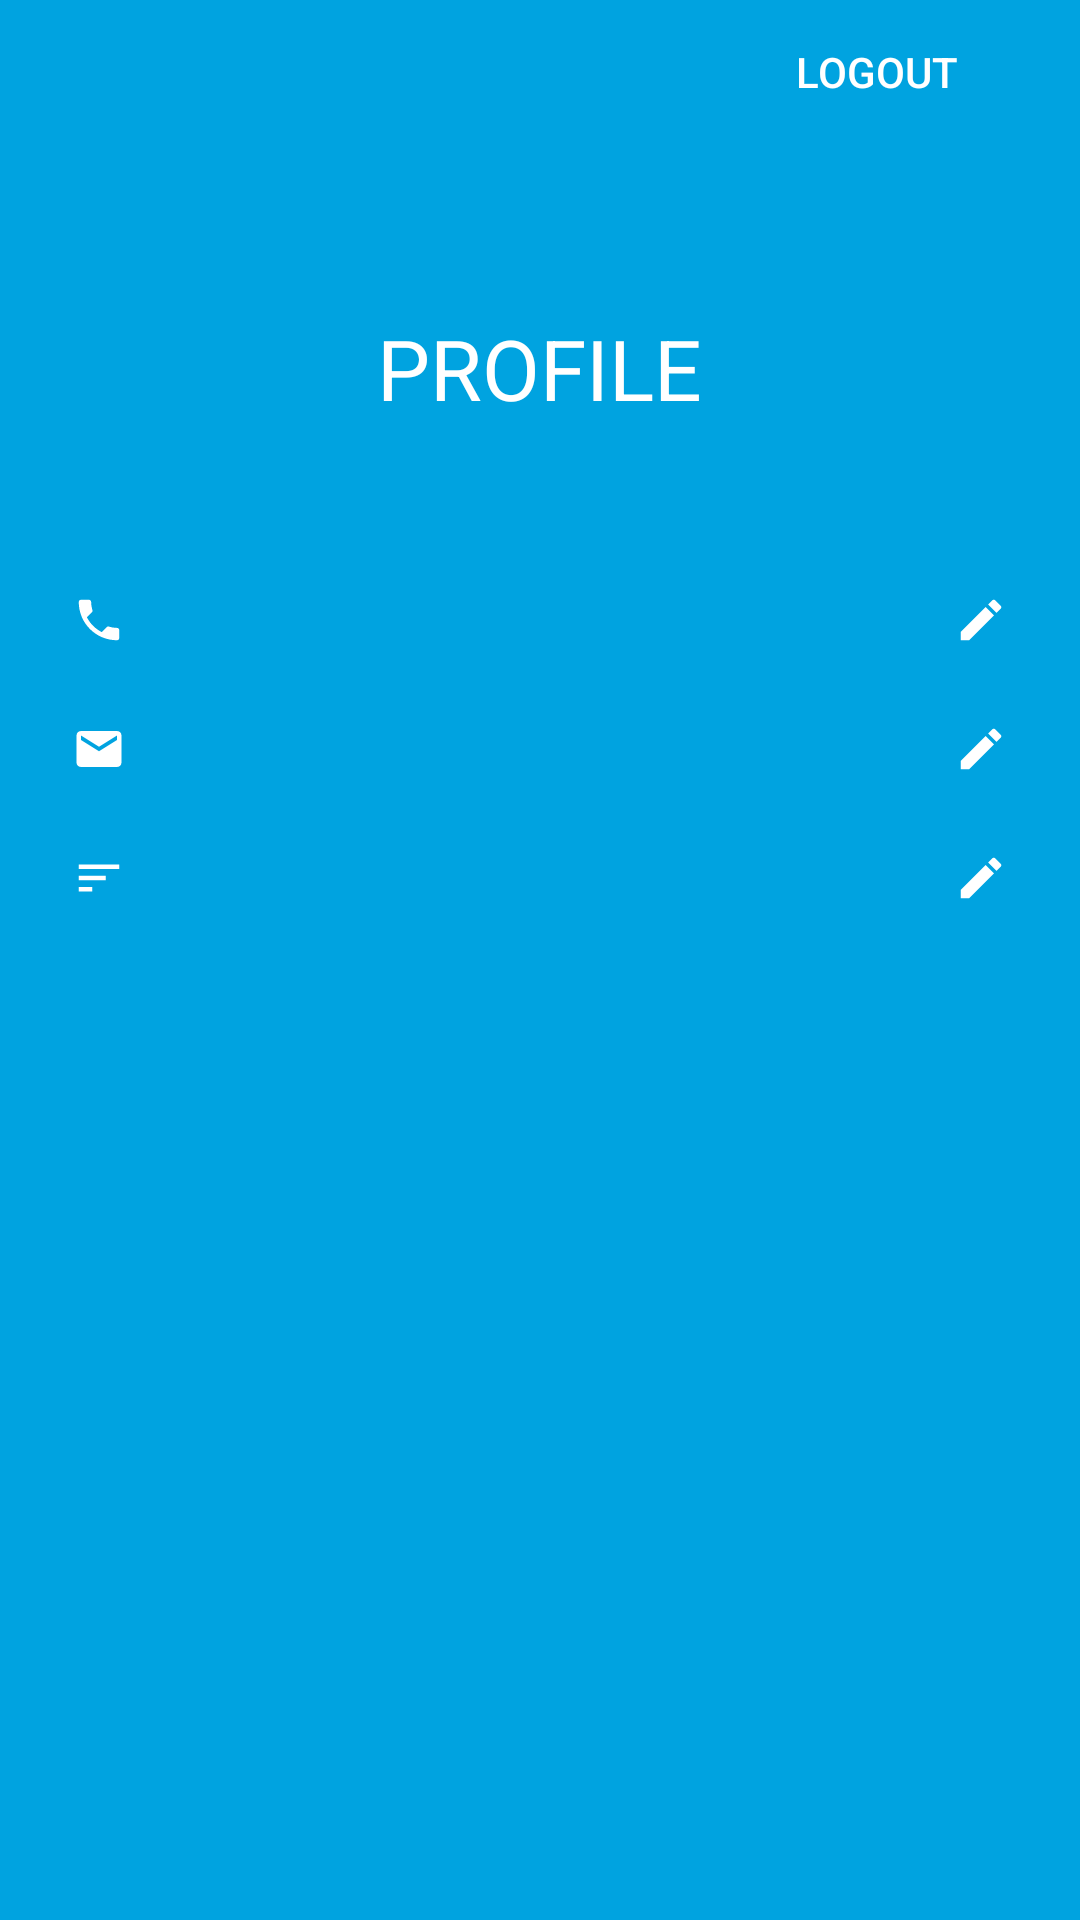

Produce the Android XML layout that renders to this screen, including the resource entries it uses.
<!-- AndroidManifest.xml: application theme AppTheme -->
<!-- res/layout/activity_profile.xml -->
<?xml version="1.0" encoding="utf-8"?>
<ScrollView xmlns:android="http://schemas.android.com/apk/res/android"
            android:orientation="vertical"
            android:layout_width="match_parent"
            android:layout_height="match_parent"
            android:background="@color/colorPrimary">

    <LinearLayout
        android:gravity="center"
        android:paddingLeft="24dp"
        android:paddingRight="24dp"
        android:paddingBottom="24dp"
        android:layout_width="match_parent"
        android:layout_height="wrap_content"
        android:orientation="vertical">

        <Button
            android:id="@+id/bt_logout"
            android:layout_width="wrap_content"
            android:layout_height="wrap_content"
            android:layout_gravity="right"
            android:text="@string/logout"
            android:textColor="@color/white"
            style="@style/Base.Widget.AppCompat.Button.Borderless"/>

        <TextView
            android:layout_width="wrap_content"
            android:layout_height="wrap_content"
            android:layout_gravity="center_horizontal"
            android:gravity="center"
            android:layout_marginTop="56dp"
            android:textSize="28sp"
            android:text="@string/profile"
            android:textAllCaps="true"
            android:textColor="@color/white"/>


        <LinearLayout
            android:layout_marginTop="56dp"
            android:layout_width="match_parent"
            android:layout_height="wrap_content"
            android:orientation="horizontal"
            android:gravity="center_vertical">

            <ImageView
                android:layout_width="18dp"
                android:layout_height="18dp"
                android:tint="@color/white"
                android:src="@drawable/ic_call"/>

            <TextView
                android:id="@+id/tv_name"
                android:layout_marginLeft="16dp"
                android:layout_width="0dp"
                android:layout_height="wrap_content"
                android:layout_weight="1"
                android:textSize="14sp"
                android:textColor="@color/white"/>
            <ImageView
                android:id="@+id/iv_edit_1"
                android:layout_width="18dp"
                android:layout_height="18dp"
                android:tint="@color/white"
                android:src="@drawable/ic_edit"/>
        </LinearLayout>

        <LinearLayout
            android:layout_marginTop="24dp"
            android:layout_width="match_parent"
            android:layout_height="wrap_content"
            android:orientation="horizontal"
            android:gravity="center_vertical">
            <ImageView
                android:layout_width="18dp"
                android:layout_height="18dp"
                android:tint="@color/white"
                android:src="@drawable/ic_email"/>

            <TextView
                android:id="@+id/tv_mobile"
                android:layout_marginLeft="16dp"
                android:layout_width="0dp"
                android:layout_height="wrap_content"
                android:layout_weight="1"
                android:textSize="14sp"
                android:textColor="@color/white"/>
            <ImageView
                android:id="@+id/iv_edit_2"
                android:layout_width="18dp"
                android:layout_height="18dp"
                android:tint="@color/white"
                android:src="@drawable/ic_edit"/>
        </LinearLayout>

        <LinearLayout
            android:layout_marginTop="24dp"
            android:layout_width="match_parent"
            android:layout_height="wrap_content"
            android:orientation="horizontal"
            android:gravity="center_vertical">
            <ImageView
                android:layout_width="18dp"
                android:layout_height="18dp"
                android:tint="@color/white"
                android:src="@drawable/ic_profile"/>

            <TextView
                android:id="@+id/tv_email"
                android:layout_marginLeft="16dp"
                android:layout_width="0dp"
                android:layout_height="wrap_content"
                android:layout_weight="1"
                android:textSize="14sp"
                android:textColor="@color/white"/>
            <ImageView
                android:id="@+id/iv_edit_3"
                android:layout_width="18dp"
                android:layout_height="18dp"
                android:tint="@color/white"
                android:src="@drawable/ic_edit"/>
        </LinearLayout>


    </LinearLayout>

</ScrollView>
<!-- resources referenced by this layout -->
<resources>
  <color name="colorPrimary">#00a3e0</color>
  <color name="white">#ffffff</color>
  <!-- drawable ic_call (drawable) -->
  <?xml version="1.0" encoding="utf-8"?>
  <vector xmlns:android="http://schemas.android.com/apk/res/android"
          android:width="24dp"
          android:height="24dp"
          android:viewportWidth="24"
          android:viewportHeight="24">
  
      <path
          android:pathData="M0 0h24v24H0z" />
      <path
          android:fillColor="#000000"
          android:pathData="M6.62 10.79c1.44 2.83 3.76 5.14 6.59 6.59l2.2-2.2c.27-.27 .67 -.36 1.02-.24 1.12
  .37 2.33 .57 3.57 .57 .55 0 1 .45 1 1V20c0 .55-.45 1-1 1-9.39 0-17-7.61-17-17
  0-.55 .45 -1 1-1h3.5c.55 0 1 .45 1 1 0 1.25 .2 2.45 .57 3.57 .11 .35 .03 .74-.25
  1.02l-2.2 2.2z" />
  </vector>
  <!-- drawable ic_edit (drawable) -->
  <?xml version="1.0" encoding="utf-8"?>
  <vector xmlns:android="http://schemas.android.com/apk/res/android"
          android:width="24dp"
          android:height="24dp"
          android:viewportWidth="24"
          android:viewportHeight="24">
  
      <path
          android:fillColor="#ffffff"
          android:pathData="M3 17.25V21h3.75L17.81 9.94l-3.75-3.75L3 17.25zM20.71 7.04c.39-.39 .39 -1.02
  0-1.41l-2.34-2.34c-.39-.39-1.02-.39-1.41 0l-1.83 1.83 3.75 3.75 1.83-1.83z" />
      <path
          android:pathData="M0 0h24v24H0z" />
  </vector>
  <!-- drawable ic_email (drawable) -->
  <?xml version="1.0" encoding="utf-8"?>
  <vector xmlns:android="http://schemas.android.com/apk/res/android"
          android:width="24dp"
          android:height="24dp"
          android:viewportWidth="24"
          android:viewportHeight="24">
  
      <path
          android:fillColor="#ffffff"
          android:pathData="M20 4H4c-1.1 0-1.99 .9 -1.99 2L2 18c0 1.1 .9 2 2 2h16c1.1 0 2-.9
  2-2V6c0-1.1-.9-2-2-2zm0 4l-8 5-8-5V6l8 5 8-5v2z" />
      <path
          android:pathData="M0 0h24v24H0z" />
  </vector>
  <!-- drawable ic_profile (drawable) -->
  <?xml version="1.0" encoding="utf-8"?>
  <vector xmlns:android="http://schemas.android.com/apk/res/android"
          android:width="24dp"
          android:height="24dp"
          android:viewportWidth="24"
          android:viewportHeight="24">
  
      <path
          android:fillColor="#ffffff"
          android:pathData="M3 18h6v-2H3v2zM3 6v2h18V6H3zm0 7h12v-2H3v2z" />
      <path
          android:pathData="M0 0h24v24H0z" />
  </vector>
  <string name="logout">LOGOUT</string>
  <string name="profile">Profile</string>
  <style name="AppTheme" parent="Theme.AppCompat.Light.NoActionBar">
          
          <item name="colorPrimary">@color/colorPrimary</item>
          <item name="colorPrimaryDark">@color/colorPrimaryDark</item>
          <item name="colorAccent">@color/colorAccent</item>
      </style>
  <color name="colorPrimaryDark">#0d8ce0</color>
  <color name="colorAccent">#ffec57</color>
</resources>
